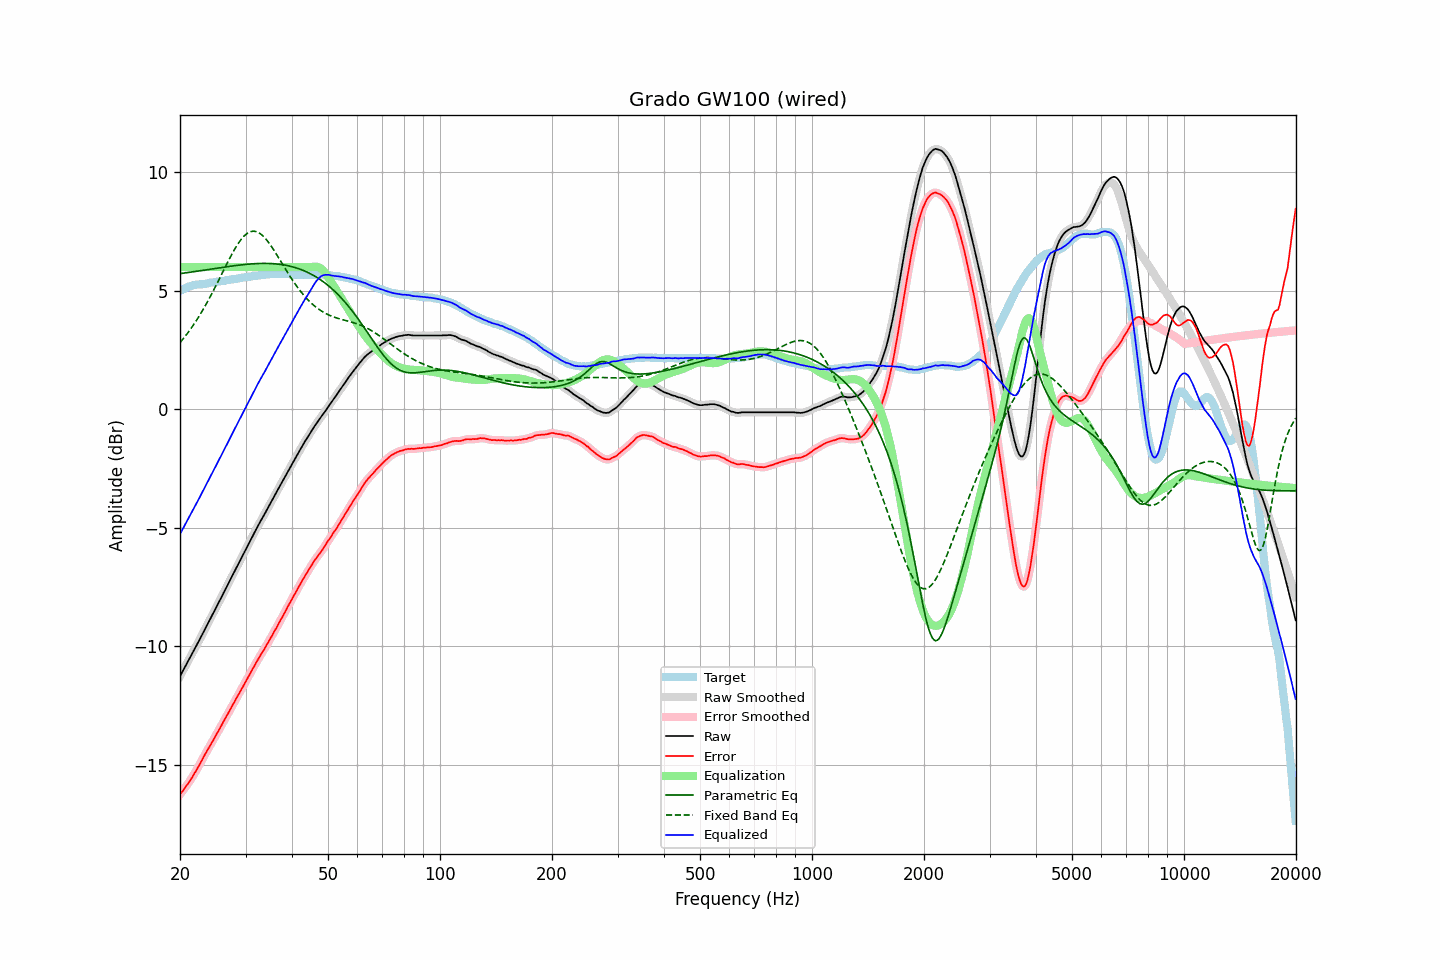

The table this chart was drawn from, first rows:
frequency, raw, error, smoothed, error_smoothed, equalization, parametric_eq, fixed_band_eq, equalized_raw, equalized_smoothed, target
20.00, -11.27, -16.26, -11.27, -16.26, 6.00, 5.72, 2.81, -5.27, -5.27, 4.99
20.20, -11.14, -16.17, -11.14, -16.17, 6.00, 5.73, 2.89, -5.14, -5.14, 5.03
20.40, -11.01, -16.09, -11.01, -16.08, 6.00, 5.74, 2.98, -5.01, -5.01, 5.07
20.61, -10.89, -15.98, -10.89, -15.99, 6.00, 5.75, 3.06, -4.89, -4.89, 5.09
20.81, -10.76, -15.89, -10.76, -15.89, 6.00, 5.76, 3.15, -4.76, -4.76, 5.13
21.02, -10.64, -15.81, -10.63, -15.80, 6.00, 5.77, 3.24, -4.64, -4.63, 5.17
21.23, -10.51, -15.70, -10.51, -15.70, 6.00, 5.78, 3.33, -4.51, -4.51, 5.19
21.44, -10.38, -15.59, -10.38, -15.59, 6.00, 5.79, 3.43, -4.38, -4.38, 5.21
21.66, -10.26, -15.49, -10.26, -15.48, 6.00, 5.80, 3.52, -4.26, -4.26, 5.23
21.87, -10.12, -15.36, -10.13, -15.37, 6.00, 5.81, 3.62, -4.12, -4.13, 5.24
22.09, -10.00, -15.26, -10.00, -15.26, 6.00, 5.82, 3.73, -4.00, -4.00, 5.26
22.31, -9.87, -15.14, -9.87, -15.14, 6.00, 5.83, 3.83, -3.87, -3.87, 5.27
22.54, -9.75, -15.02, -9.75, -15.02, 6.00, 5.84, 3.94, -3.75, -3.75, 5.27
22.76, -9.62, -14.89, -9.62, -14.89, 6.00, 5.85, 4.05, -3.62, -3.62, 5.28
22.99, -9.49, -14.76, -9.49, -14.77, 6.00, 5.86, 4.17, -3.49, -3.49, 5.28
23.22, -9.36, -14.64, -9.35, -14.64, 6.00, 5.87, 4.28, -3.36, -3.35, 5.29
23.45, -9.22, -14.51, -9.22, -14.51, 6.00, 5.88, 4.40, -3.22, -3.22, 5.30
23.69, -9.09, -14.39, -9.09, -14.40, 6.00, 5.89, 4.53, -3.09, -3.09, 5.31
23.92, -8.95, -14.28, -8.95, -14.28, 6.00, 5.90, 4.65, -2.95, -2.95, 5.33
24.16, -8.83, -14.17, -8.83, -14.17, 6.00, 5.91, 4.78, -2.83, -2.83, 5.34
24.40, -8.69, -14.05, -8.70, -14.05, 6.00, 5.92, 4.91, -2.69, -2.70, 5.35
24.65, -8.57, -13.92, -8.56, -13.93, 6.00, 5.93, 5.04, -2.57, -2.56, 5.35
24.89, -8.43, -13.81, -8.43, -13.80, 6.00, 5.95, 5.17, -2.43, -2.43, 5.37
25.14, -8.29, -13.68, -8.30, -13.68, 6.00, 5.96, 5.30, -2.29, -2.30, 5.38
25.39, -8.16, -13.56, -8.17, -13.56, 6.00, 5.97, 5.44, -2.16, -2.17, 5.39
25.65, -8.04, -13.44, -8.03, -13.44, 6.00, 5.98, 5.58, -2.04, -2.03, 5.40
25.91, -7.91, -13.32, -7.90, -13.31, 6.00, 5.99, 5.71, -1.91, -1.90, 5.41
26.16, -7.76, -13.18, -7.77, -13.19, 6.00, 6.00, 5.85, -1.76, -1.77, 5.42
26.43, -7.64, -13.07, -7.64, -13.07, 6.00, 6.01, 5.99, -1.64, -1.64, 5.43
26.69, -7.51, -12.95, -7.50, -12.95, 6.00, 6.02, 6.12, -1.51, -1.50, 5.45
26.96, -7.37, -12.82, -7.37, -12.83, 6.00, 6.03, 6.26, -1.37, -1.37, 5.46
27.23, -7.24, -12.70, -7.23, -12.70, 6.00, 6.03, 6.39, -1.24, -1.23, 5.47
27.50, -7.10, -12.58, -7.10, -12.58, 6.00, 6.04, 6.51, -1.10, -1.10, 5.49
27.77, -6.96, -12.45, -6.97, -12.45, 6.00, 6.05, 6.64, -0.96, -0.97, 5.49
28.05, -6.84, -12.34, -6.83, -12.33, 6.00, 6.06, 6.76, -0.84, -0.83, 5.50
28.33, -6.70, -12.20, -6.70, -12.21, 6.00, 6.07, 6.87, -0.70, -0.70, 5.50
28.62, -6.57, -12.09, -6.57, -12.09, 6.00, 6.08, 6.98, -0.57, -0.57, 5.52
28.90, -6.44, -11.97, -6.43, -11.96, 6.00, 6.09, 7.07, -0.44, -0.43, 5.53
29.19, -6.30, -11.84, -6.30, -11.84, 6.00, 6.09, 7.17, -0.30, -0.30, 5.54
29.48, -6.17, -11.72, -6.17, -11.72, 6.00, 6.10, 7.25, -0.17, -0.17, 5.56
29.78, -6.04, -11.60, -6.04, -11.60, 6.00, 6.11, 7.32, -0.04, -0.04, 5.57
30.08, -5.91, -11.48, -5.90, -11.48, 6.00, 6.12, 7.38, 0.09, 0.10, 5.58
30.38, -5.77, -11.35, -5.77, -11.36, 6.00, 6.12, 7.43, 0.23, 0.23, 5.58
30.68, -5.64, -11.23, -5.64, -11.23, 6.00, 6.13, 7.47, 0.36, 0.36, 5.59
30.99, -5.51, -11.11, -5.50, -11.11, 6.00, 6.13, 7.50, 0.49, 0.50, 5.60
31.30, -5.37, -10.98, -5.37, -10.98, 6.00, 6.14, 7.51, 0.63, 0.63, 5.61
31.61, -5.24, -10.87, -5.24, -10.86, 6.00, 6.14, 7.52, 0.76, 0.76, 5.63
31.93, -5.11, -10.74, -5.11, -10.74, 6.00, 6.15, 7.50, 0.89, 0.89, 5.63
32.24, -4.98, -10.62, -4.98, -10.62, 6.00, 6.15, 7.49, 1.02, 1.02, 5.64
32.57, -4.86, -10.50, -4.86, -10.50, 6.00, 6.15, 7.45, 1.14, 1.14, 5.64
32.89, -4.74, -10.40, -4.74, -10.39, 6.00, 6.15, 7.41, 1.26, 1.26, 5.66
33.22, -4.62, -10.28, -4.62, -10.28, 6.00, 6.16, 7.35, 1.38, 1.38, 5.66
33.55, -4.49, -10.17, -4.50, -10.17, 6.00, 6.16, 7.29, 1.51, 1.50, 5.68
33.89, -4.38, -10.05, -4.37, -10.06, 6.00, 6.16, 7.22, 1.62, 1.63, 5.68
34.23, -4.25, -9.94, -4.25, -9.94, 6.00, 6.16, 7.14, 1.75, 1.75, 5.70
34.57, -4.13, -9.82, -4.13, -9.82, 6.00, 6.15, 7.05, 1.87, 1.87, 5.69
34.92, -4.00, -9.70, -4.00, -9.70, 6.00, 6.15, 6.96, 2.00, 2.00, 5.70
35.27, -3.88, -9.59, -3.87, -9.58, 6.00, 6.15, 6.86, 2.12, 2.13, 5.71
35.62, -3.75, -9.45, -3.75, -9.46, 6.00, 6.14, 6.76, 2.25, 2.25, 5.71
35.97, -3.62, -9.33, -3.63, -9.34, 6.00, 6.14, 6.65, 2.38, 2.37, 5.71
... 635 more rows
